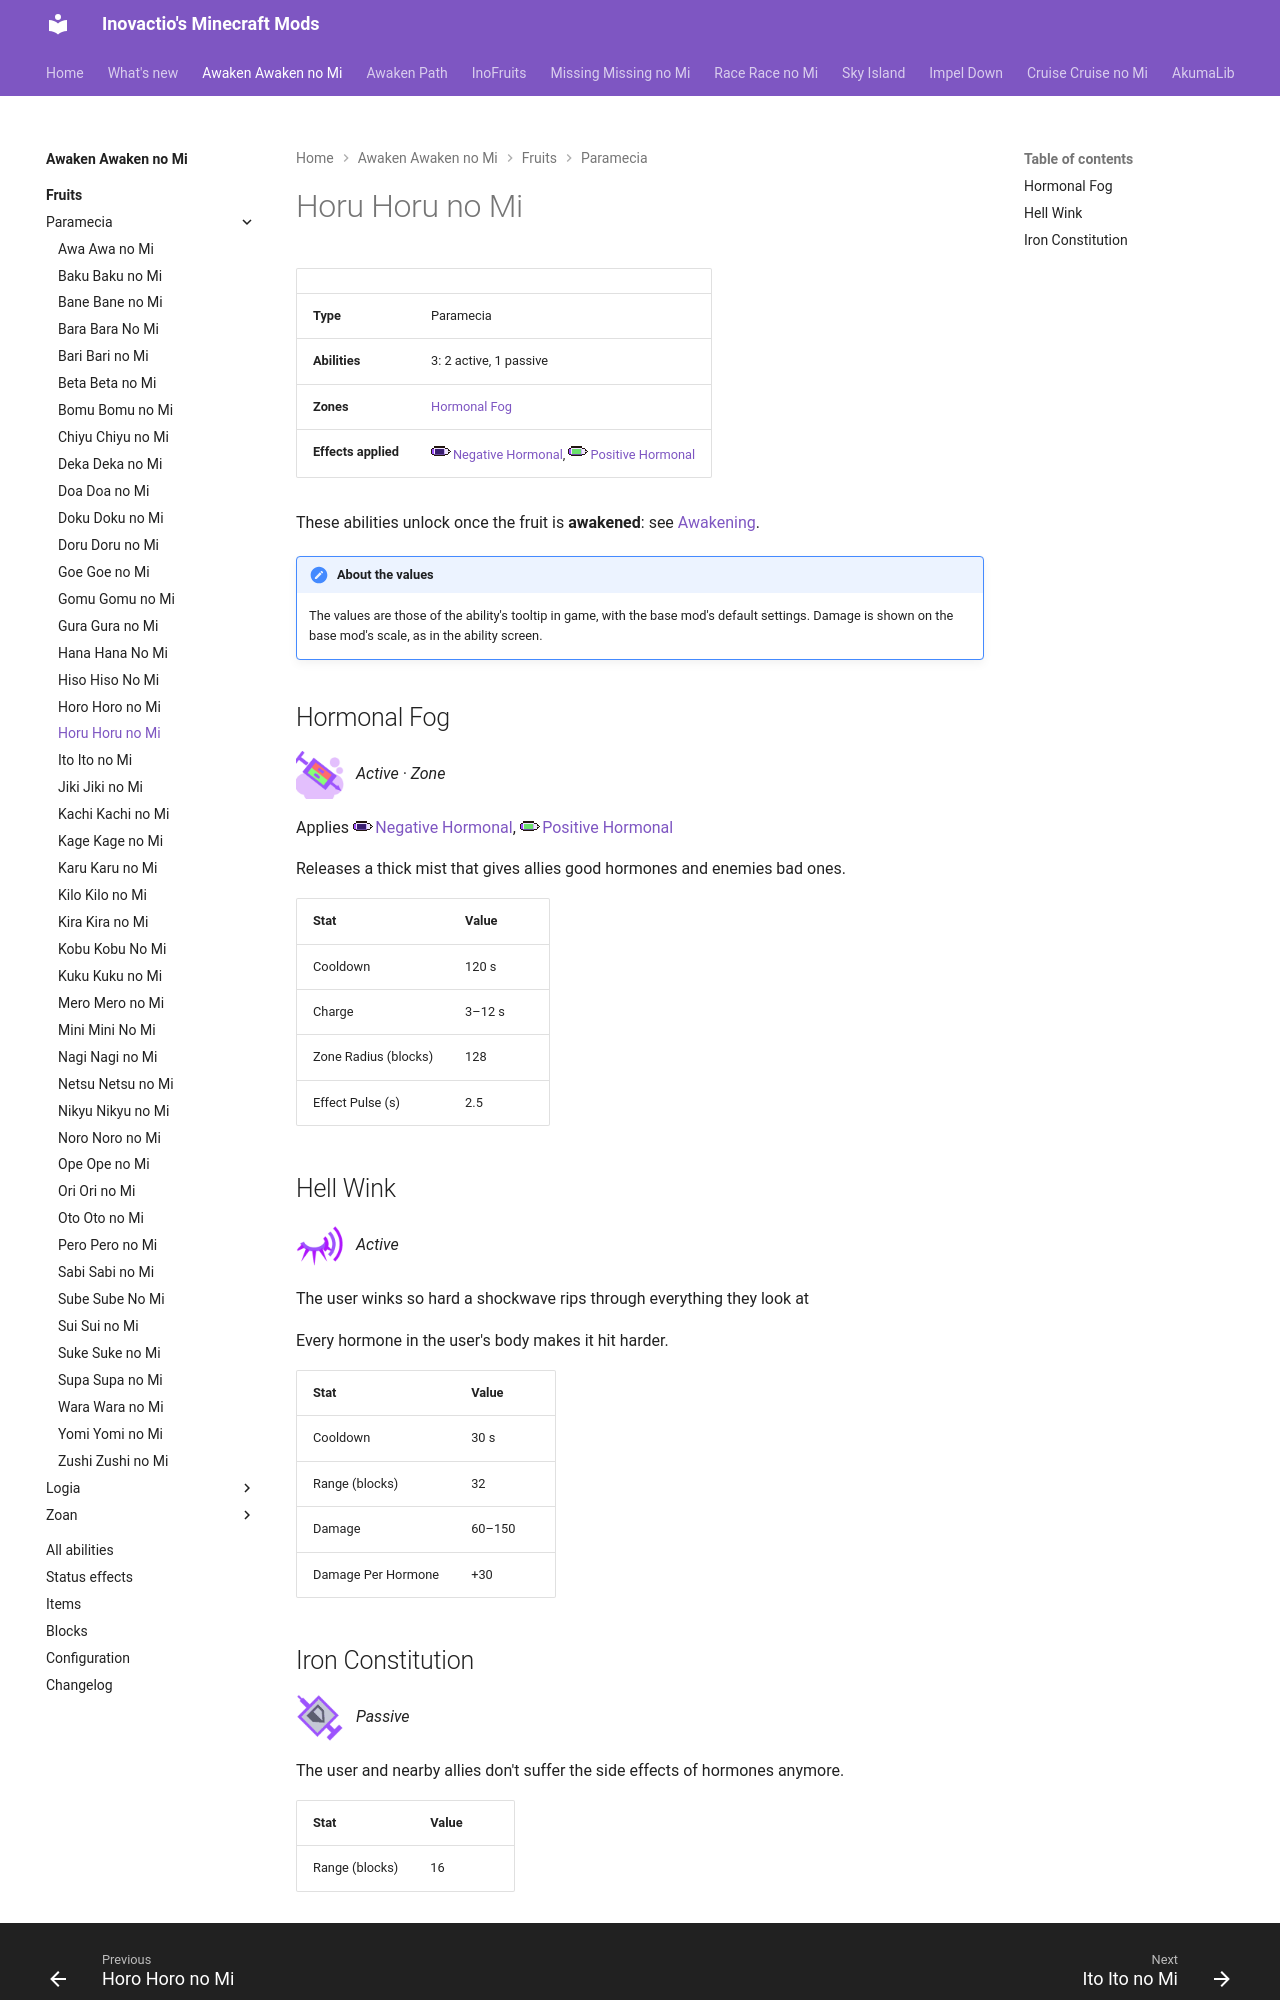

repository: Inovactio/inovactio.github.io · page: mods/awaken-awaken-no-mi/fruits/horu-horu-no-mi/index.html · generator: mkdocs

# Horu Horu no Mi

| | |
|---|---|
| **Type** | Paramecia |
| **Abilities** | 3: 2 active, 1 passive |
| **Zones** | [Hormonal Fog](#hormonal-fog) |
| **Effects applied** | ![](../effect-icons/negative-hormonal.png){ .effect-mini .pixelated }[Negative Hormonal](../effects.md#effect-negative-hormonal), ![](../effect-icons/positive-hormonal.png){ .effect-mini .pixelated }[Positive Hormonal](../effects.md#effect-positive-hormonal) |

These abilities unlock once the fruit is **awakened**: see [Awakening](../index.md#getting-started).

!!! note "About the values"
    The values are those of the ability's tooltip in game, with the base mod's default settings. Damage is shown on the base mod's scale, as in the ability screen.

## Hormonal Fog { #hormonal-fog }

![](../abilities/hormonal-fog.png){ .ability-icon } *Active · Zone*

Applies ![](../effect-icons/negative-hormonal.png){ .effect-mini .pixelated }[Negative Hormonal](../effects.md#effect-negative-hormonal), ![](../effect-icons/positive-hormonal.png){ .effect-mini .pixelated }[Positive Hormonal](../effects.md#effect-positive-hormonal)

Releases a thick mist that gives allies good hormones and enemies bad ones.

| Stat | Value |
|---|---|
| Cooldown | 120 s |
| Charge | 3–12 s |
| Zone Radius (blocks) | 128 |
| Effect Pulse (s) | 2.5 |

## Hell Wink { #hell-wink }

![](../abilities/hell-wink.png){ .ability-icon } *Active*

The user winks so hard a shockwave rips through everything they look at

Every hormone in the user's body makes it hit harder.

| Stat | Value |
|---|---|
| Cooldown | 30 s |
| Range (blocks) | 32 |
| Damage | 60–150 |
| Damage Per Hormone | +30 |
